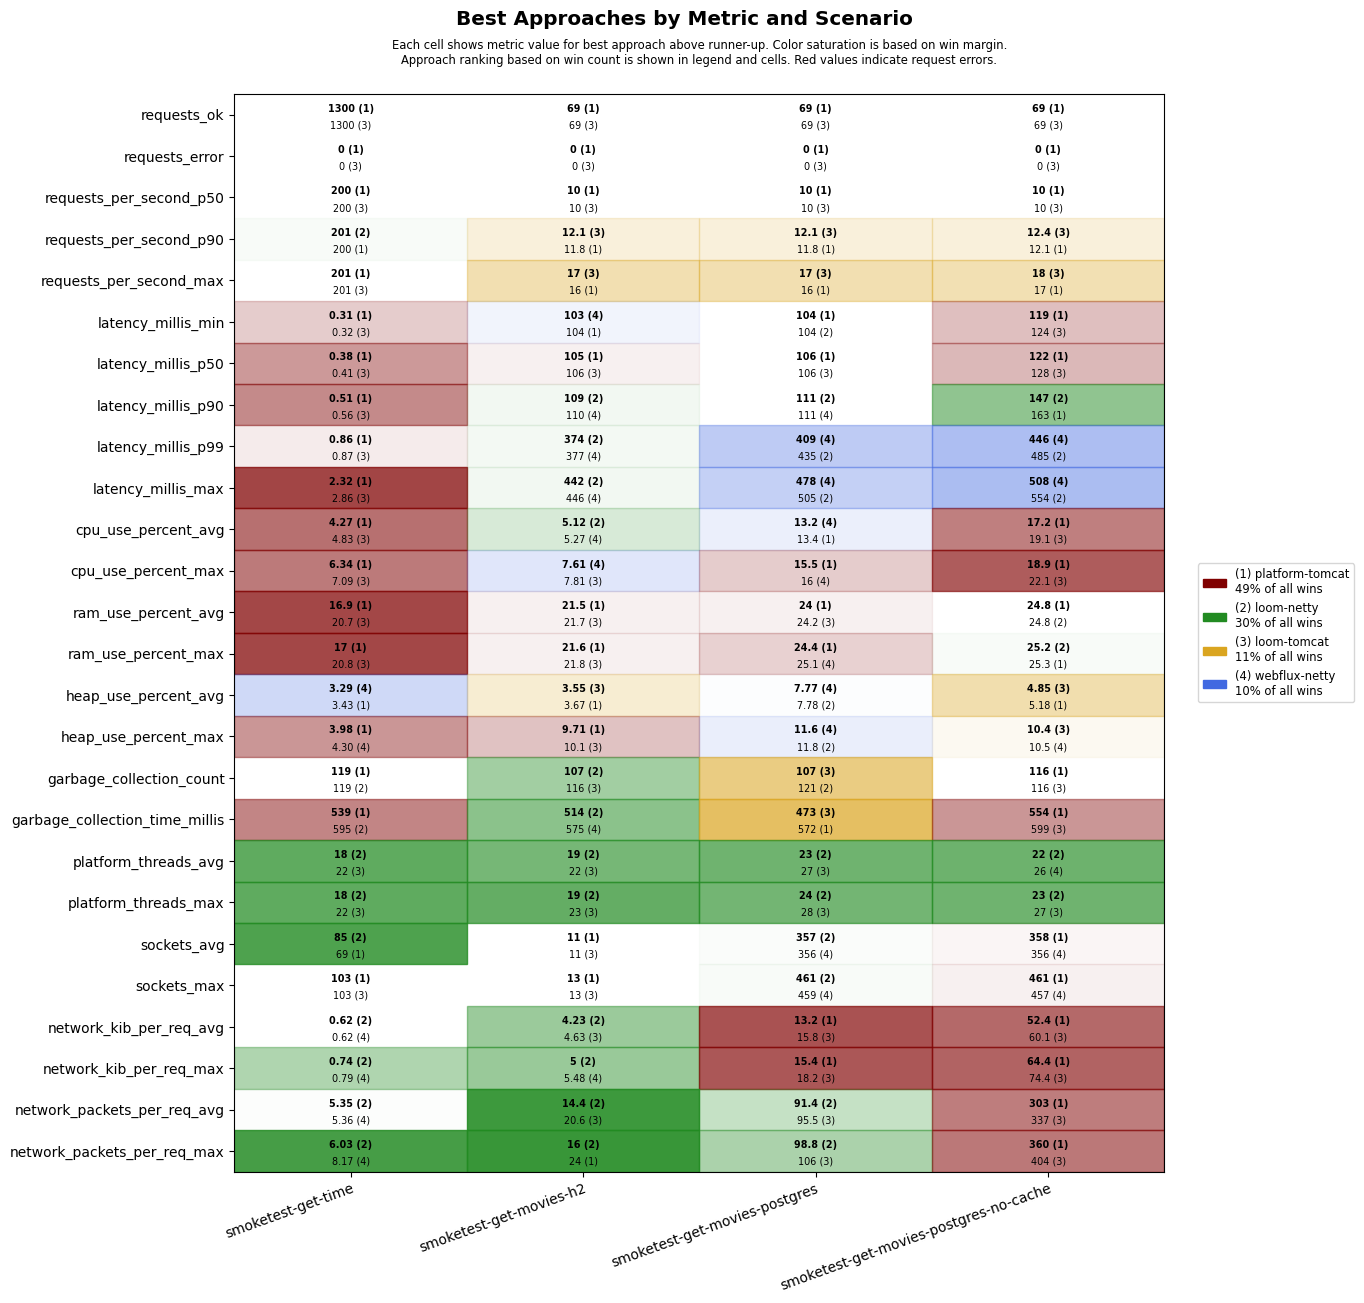

The table this chart was drawn from, first rows:
scenario, approach, requests_ok, requests_error, requests_per_second_p50, requests_per_second_p90, requests_per_second_max, latency_millis_min, latency_millis_p50, latency_millis_p90, latency_millis_p99, latency_millis_max, cpu_use_percent_avg, cpu_use_percent_max, ram_use_percent_avg, ram_use_percent_max, heap_use_percent_avg, heap_use_percent_max, garbage_collection_count, garbage_collection_time_millis, platform_threads_avg, platform_threads_max, sockets_avg, sockets_max
smoketest-get-time, platform-tomcat, 1300, 0, 200, 200, 201, 0.31, 0.38, 0.51, 0.86, 2.32, 4.27, 6.34, 16.9, 17.0, 3.43, 3.98, 119, 539, 60, 60, 69, 103
smoketest-get-time, loom-tomcat, 1300, 0, 200, 200, 201, 0.32, 0.41, 0.56, 0.87, 2.86, 4.83, 7.09, 20.7, 20.8, 4.56, 6.18, 126, 658, 22, 22, 69, 103
smoketest-get-time, loom-netty, 1300, 0, 200, 201, 201, 0.43, 0.54, 0.73, 1.28, 6.07, 5.28, 7.10, 21, 21.1, 4.25, 5.91, 119, 595, 18, 18, 85, 103
smoketest-get-time, webflux-netty, 1300, 0, 200, 200, 201, 0.39, 0.50, 0.80, 1.56, 5.39, 5.52, 7.85, 21.2, 21.3, 3.29, 4.30, 119, 609, 22, 22, 69, 103
smoketest-get-movies-h2, platform-tomcat, 69, 0, 10, 11.8, 16, 104, 105, 126, 593, 661, 5.68, 8.73, 21.5, 21.6, 3.67, 9.71, 131, 663, 29, 30, 11, 13
smoketest-get-movies-h2, loom-tomcat, 69, 0, 10, 12.1, 17, 104, 106, 148, 650, 721, 5.28, 7.81, 21.7, 21.8, 3.55, 10.1, 116, 595, 22, 23, 11, 13
smoketest-get-movies-h2, loom-netty, 69, 0, 10, 11.2, 14, 104, 106, 109, 374, 442, 5.12, 8.55, 21.7, 21.9, 6.90, 10.6, 107, 514, 19, 19, 11, 13
smoketest-get-movies-h2, webflux-netty, 69, 0, 10, 11.2, 14, 103, 106, 110, 377, 446, 5.27, 7.61, 21.7, 21.8, 7.09, 10.5, 121, 575, 22, 23, 11, 13
smoketest-get-movies-postgres, platform-tomcat, 69, 0, 10, 11.8, 16, 104, 106, 133, 631, 700, 13.4, 15.5, 24.0, 24.4, 7.84, 13.7, 124, 572, 32, 33, 348, 451
smoketest-get-movies-postgres, loom-tomcat, 69, 0, 10, 12.1, 17, 105, 106, 148, 699, 767, 18.3, 35.1, 24.2, 25.2, 8.50, 13.6, 107, 473, 27, 28, 339, 441
smoketest-get-movies-postgres, loom-netty, 69, 0, 10, 11.2, 14, 104, 106, 111, 435, 505, 13.4, 16.5, 24.7, 25.2, 7.78, 11.8, 121, 606, 23, 24, 357, 461
smoketest-get-movies-postgres, webflux-netty, 69, 0, 10, 11.2, 14, 104, 107, 111, 409, 478, 13.2, 16.0, 24.6, 25.1, 7.77, 11.6, 121, 598, 27, 28, 356, 459
smoketest-get-movies-postgres-no-cache, platform-tomcat, 69, 0, 10, 12.1, 17, 119, 122, 163, 694, 763, 17.2, 18.9, 24.8, 25.3, 5.18, 12.5, 116, 554, 30, 30, 358, 461
smoketest-get-movies-postgres-no-cache, loom-tomcat, 69, 0, 10, 12.4, 18, 124, 128, 197, 766, 833, 19.1, 22.1, 24.9, 25.4, 4.85, 10.4, 116, 599, 27, 27, 332, 435
smoketest-get-movies-postgres-no-cache, loom-netty, 69, 0, 10, 11.5, 15, 128, 131, 147, 485, 554, 21.3, 30.9, 24.8, 25.2, 6.37, 11.4, 127, 688, 22, 23, 351, 453
smoketest-get-movies-postgres-no-cache, webflux-netty, 69, 0, 10, 11.2, 14, 128, 132, 178, 446, 508, 19.6, 22.1, 24.9, 25.3, 5.32, 10.5, 130, 672, 26, 27, 356, 457
